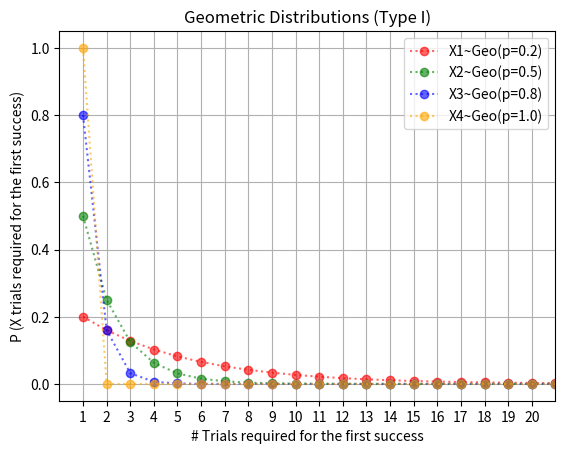

Here is the Python script that generated this plot:
"""
NOTE: The Type I variant of the Geometric Distribution counts
      trials until success -- not failures.
"""
import numpy as np
import matplotlib.pyplot as plt
from scipy.stats import geom

# Parameters: Geometric Distributions (Type I)
p1 = 0.20
p2 = 0.50
p3 = 0.80
p4 = 1.00

x1 = np.arange(1, 40)
x2 = np.arange(1, 40)
x3 = np.arange(1, 40)
x4 = np.arange(1, 40)

pmf_x1 = geom.pmf(k=x1, p=p1)
pmf_x2 = geom.pmf(k=x2, p=p2)
pmf_x3 = geom.pmf(k=x3, p=p3)
pmf_x4 = geom.pmf(k=x4, p=p4)

# Cartesian plane setup
fig, ax = plt.subplots()
ax.set_title('Geometric Distributions (Type I)')

ax.set_xlabel('# Trials required for the first success')
ax.set_xticks([x for x in range(1, 21)])
ax.set_xlim(0, 21)

ax.set_ylabel('P (X trials required for the first success)')

# Plot data
ax.plot(x1, pmf_x1, marker='o', linestyle=':', color='red',    alpha=0.6,
        label='X1~Geo(p=0.2)')
ax.plot(x2, pmf_x2, marker='o', linestyle=':', color='green',  alpha=0.6,
        label='X2~Geo(p=0.5)')
ax.plot(x3, pmf_x3, marker='o', linestyle=':', color='blue',   alpha=0.6,
        label='X3~Geo(p=0.8)')
ax.plot(x4, pmf_x4, marker='o', linestyle=':', color='orange', alpha=0.6,
        label='X4~Geo(p=1.0)')

# Render
ax.grid()
ax.legend()

plt.show()
